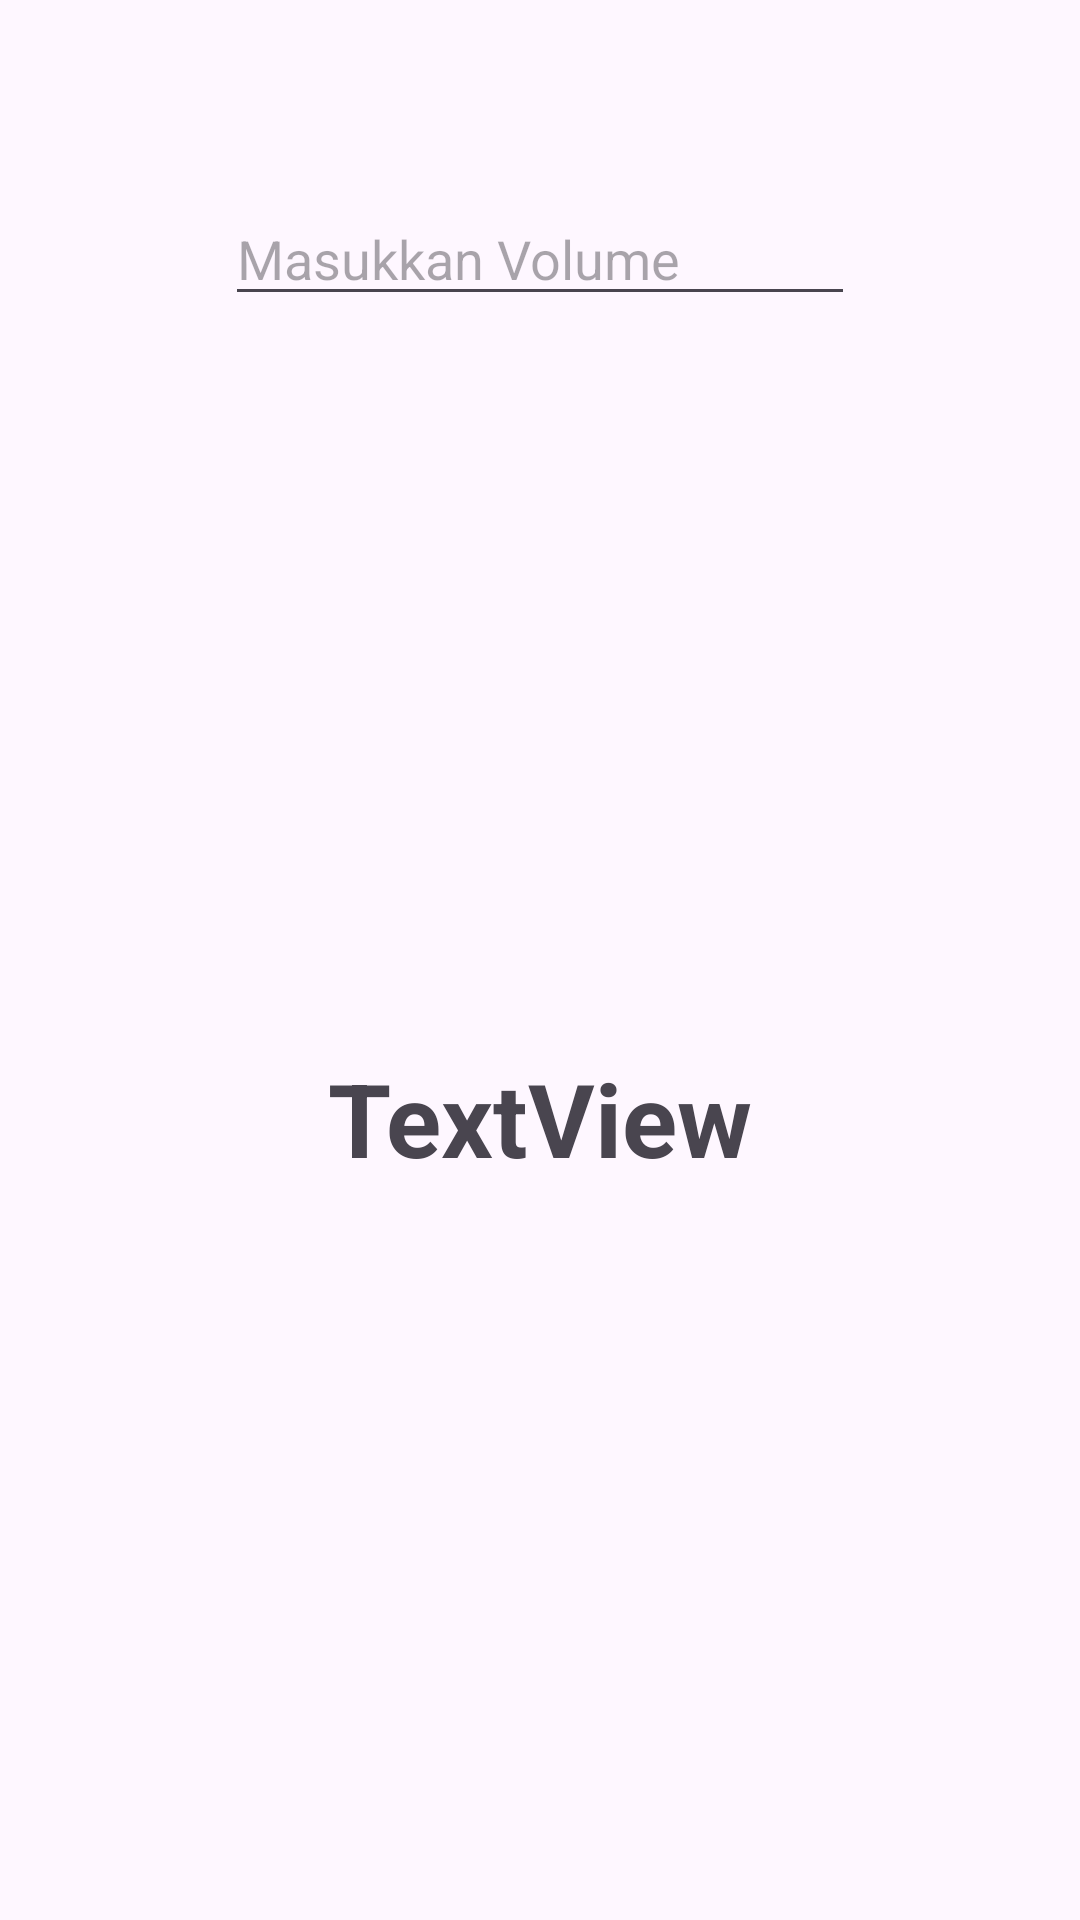

Reconstruct the res/layout file that produces this screen, plus the resources it refers to.
<!-- AndroidManifest.xml: application theme Theme.VolumeCalculatorGridView -->
<!-- res/layout/calculate_activity.xml -->
<?xml version="1.0" encoding="utf-8"?>
<androidx.constraintlayout.widget.ConstraintLayout xmlns:android="http://schemas.android.com/apk/res/android"
    xmlns:app="http://schemas.android.com/apk/res-auto"
    xmlns:tools="http://schemas.android.com/tools"
    android:layout_width="match_parent"
    android:layout_height="match_parent">

    <EditText
        android:id="@+id/editTextInputCalculate"
        android:layout_width="wrap_content"
        android:layout_height="wrap_content"
        android:layout_marginTop="64dp"
        android:ems="10"
        android:hint="Masukkan Volume"
        android:inputType="text"
        app:layout_constraintEnd_toEndOf="parent"
        app:layout_constraintStart_toStartOf="parent"
        app:layout_constraintTop_toTopOf="parent" />

    <TextView
        android:id="@+id/textViewHasil"
        android:layout_width="wrap_content"
        android:layout_height="wrap_content"
        android:text="TextView"
        android:textSize="34sp"
        android:textStyle="bold"
        app:layout_constraintBottom_toBottomOf="parent"
        app:layout_constraintEnd_toEndOf="parent"
        app:layout_constraintStart_toStartOf="parent"
        app:layout_constraintTop_toBottomOf="@+id/editTextInputCalculate" />

    <ImageView
        android:id="@+id/imageViewGambar"
        android:layout_width="120dp"
        android:layout_height="120dp"
        app:layout_constraintBottom_toTopOf="@+id/textViewHasil"
        app:layout_constraintEnd_toEndOf="parent"
        app:layout_constraintStart_toStartOf="parent"
        app:layout_constraintTop_toBottomOf="@+id/editTextInputCalculate"
        tools:srcCompat="@tools:sample/avatars" />
</androidx.constraintlayout.widget.ConstraintLayout>
<!-- resources referenced by this layout -->
<resources>
  <style name="Theme.VolumeCalculatorGridView" parent="Base.Theme.VolumeCalculatorGridView" />
  <style name="Base.Theme.VolumeCalculatorGridView" parent="Theme.Material3.DayNight.NoActionBar">
          
          
      </style>
</resources>
